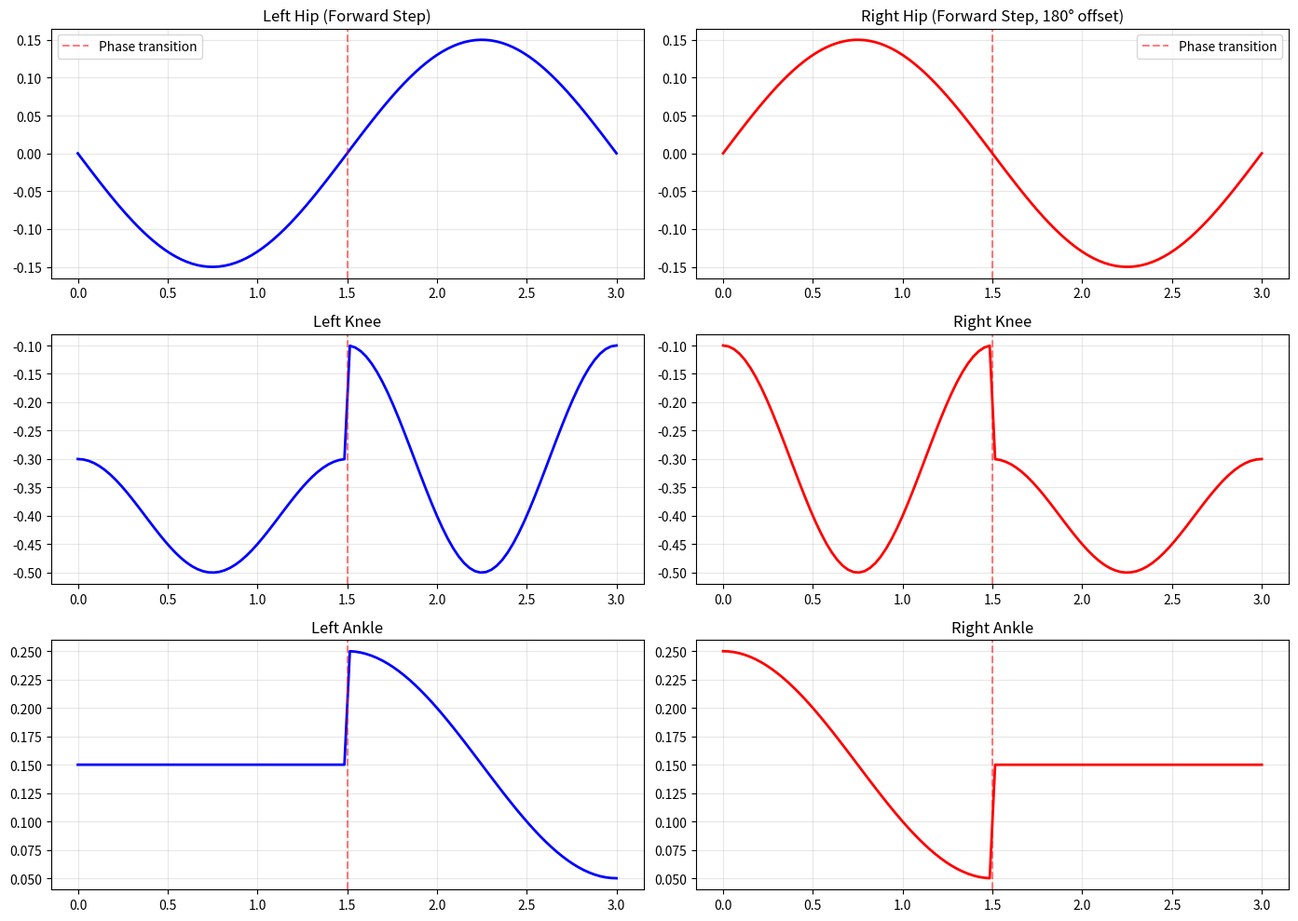

This chart was generated by the following Python code:
"""
Generate a pure forward walking gait (NO lateral Y motion)
Left leg: Step forward, right leg stays back
Right leg: Step forward, left leg stays back
"""
import numpy as np
from scipy.interpolate import interp1d
import matplotlib.pyplot as plt

# Forward walking gait - stepping forward in X direction only
# Each leg steps alternately, NO Y motion

gait_period = 3.0  # 3 seconds per full cycle (left step + right step)
half_period = gait_period / 2.0

# Time points
t = np.linspace(0, gait_period, 100)

# ===== LEFT LEG =====
# Stance phase (0 to 1.5s): Left leg pushes backward
# Swing phase (1.5 to 3.0s): Left leg swings forward

# L-Hip: Forward stepping motion (X direction creates forward step)
l_hip = np.zeros_like(t)
for i, time in enumerate(t):
    if time < half_period:
        # Stance: hip back, pushing
        l_hip[i] = -0.15 * np.sin(np.pi * time / half_period)
    else:
        # Swing: hip forward
        alpha = (time - half_period) / half_period
        l_hip[i] = 0.15 * np.sin(np.pi * alpha)

# L-Knee: Bent in stance, extended in swing
l_knee = np.zeros_like(t)
for i, time in enumerate(t):
    if time < half_period:
        # Stance: knee bent for pushing
        l_knee[i] = -0.3 - 0.2 * np.sin(np.pi * time / half_period)**2
    else:
        # Swing: knee bent for clearance then extended
        alpha = (time - half_period) / half_period
        l_knee[i] = -0.3 + 0.2 * np.cos(2 * np.pi * alpha)

# L-Ankle: Flat in stance, dorsiflexed in swing
l_ankle = np.zeros_like(t)
for i, time in enumerate(t):
    if time < half_period:
        # Stance: ankle neutral
        l_ankle[i] = 0.15
    else:
        # Swing: ankle dorsiflexed
        alpha = (time - half_period) / half_period
        l_ankle[i] = 0.15 + 0.1 * np.cos(np.pi * alpha)

# ===== RIGHT LEG =====
# Offset by half period (180 degrees)

# R-Hip: Opposite phase
r_hip = np.zeros_like(t)
for i, time in enumerate(t):
    if time < half_period:
        # Swing: hip forward
        r_hip[i] = 0.15 * np.sin(np.pi * time / half_period)
    else:
        # Stance: hip back, pushing
        alpha = (time - half_period) / half_period
        r_hip[i] = -0.15 * np.sin(np.pi * alpha)

# R-Knee
r_knee = np.zeros_like(t)
for i, time in enumerate(t):
    if time < half_period:
        # Swing: knee bent for clearance
        r_knee[i] = -0.3 + 0.2 * np.cos(2 * np.pi * time / half_period)
    else:
        # Stance: knee bent for pushing
        alpha = (time - half_period) / half_period
        r_knee[i] = -0.3 - 0.2 * np.sin(np.pi * alpha)**2

# R-Ankle
r_ankle = np.zeros_like(t)
for i, time in enumerate(t):
    if time < half_period:
        # Swing: ankle dorsiflexed
        r_ankle[i] = 0.15 + 0.1 * np.cos(np.pi * time / half_period)
    else:
        # Stance: ankle neutral
        alpha = (time - half_period) / half_period
        r_ankle[i] = 0.15

# Save trajectories
np.save('ik_times.npy', t)
np.save('ik_left_hip.npy', l_hip)
np.save('ik_left_knee.npy', l_knee)
np.save('ik_left_ankle.npy', l_ankle)
np.save('ik_right_hip.npy', r_hip)
np.save('ik_right_knee.npy', r_knee)
np.save('ik_right_ankle.npy', r_ankle)

print("=" * 80)
print("FORWARD WALKING GAIT GENERATED")
print("=" * 80)
print(f"Gait period: {gait_period}s (half period: {half_period}s)")
print(f"Points per cycle: {len(t)}")
print(f"\nLeft Leg (L):")
print(f"  Hip range:   {l_hip.min():.4f} to {l_hip.max():.4f}")
print(f"  Knee range:  {l_knee.min():.4f} to {l_knee.max():.4f}")
print(f"  Ankle range: {l_ankle.min():.4f} to {l_ankle.max():.4f}")
print(f"\nRight Leg (R):")
print(f"  Hip range:   {r_hip.min():.4f} to {r_hip.max():.4f}")
print(f"  Knee range:  {r_knee.min():.4f} to {r_knee.max():.4f}")
print(f"  Ankle range: {r_ankle.min():.4f} to {r_ankle.max():.4f}")
print(f"\n[+] Trajectories saved!")

# Plot
fig, axes = plt.subplots(3, 2, figsize=(14, 10))

# Left leg
axes[0, 0].plot(t, l_hip, 'b-', linewidth=2)
axes[0, 0].set_title('Left Hip (Forward Step)')
axes[0, 0].grid(True, alpha=0.3)
axes[0, 0].axvline(half_period, color='r', linestyle='--', alpha=0.5, label='Phase transition')
axes[0, 0].legend()

axes[1, 0].plot(t, l_knee, 'b-', linewidth=2)
axes[1, 0].set_title('Left Knee')
axes[1, 0].grid(True, alpha=0.3)
axes[1, 0].axvline(half_period, color='r', linestyle='--', alpha=0.5)

axes[2, 0].plot(t, l_ankle, 'b-', linewidth=2)
axes[2, 0].set_title('Left Ankle')
axes[2, 0].grid(True, alpha=0.3)
axes[2, 0].axvline(half_period, color='r', linestyle='--', alpha=0.5)

# Right leg
axes[0, 1].plot(t, r_hip, 'r-', linewidth=2)
axes[0, 1].set_title('Right Hip (Forward Step, 180° offset)')
axes[0, 1].grid(True, alpha=0.3)
axes[0, 1].axvline(half_period, color='r', linestyle='--', alpha=0.5, label='Phase transition')
axes[0, 1].legend()

axes[1, 1].plot(t, r_knee, 'r-', linewidth=2)
axes[1, 1].set_title('Right Knee')
axes[1, 1].grid(True, alpha=0.3)
axes[1, 1].axvline(half_period, color='r', linestyle='--', alpha=0.5)

axes[2, 1].plot(t, r_ankle, 'r-', linewidth=2)
axes[2, 1].set_title('Right Ankle')
axes[2, 1].grid(True, alpha=0.3)
axes[2, 1].axvline(half_period, color='r', linestyle='--', alpha=0.5)

plt.tight_layout()
plt.savefig('forward_walking_gait.png', dpi=150, bbox_inches='tight')
print(f"[+] Plot saved to forward_walking_gait.png")
plt.close()
